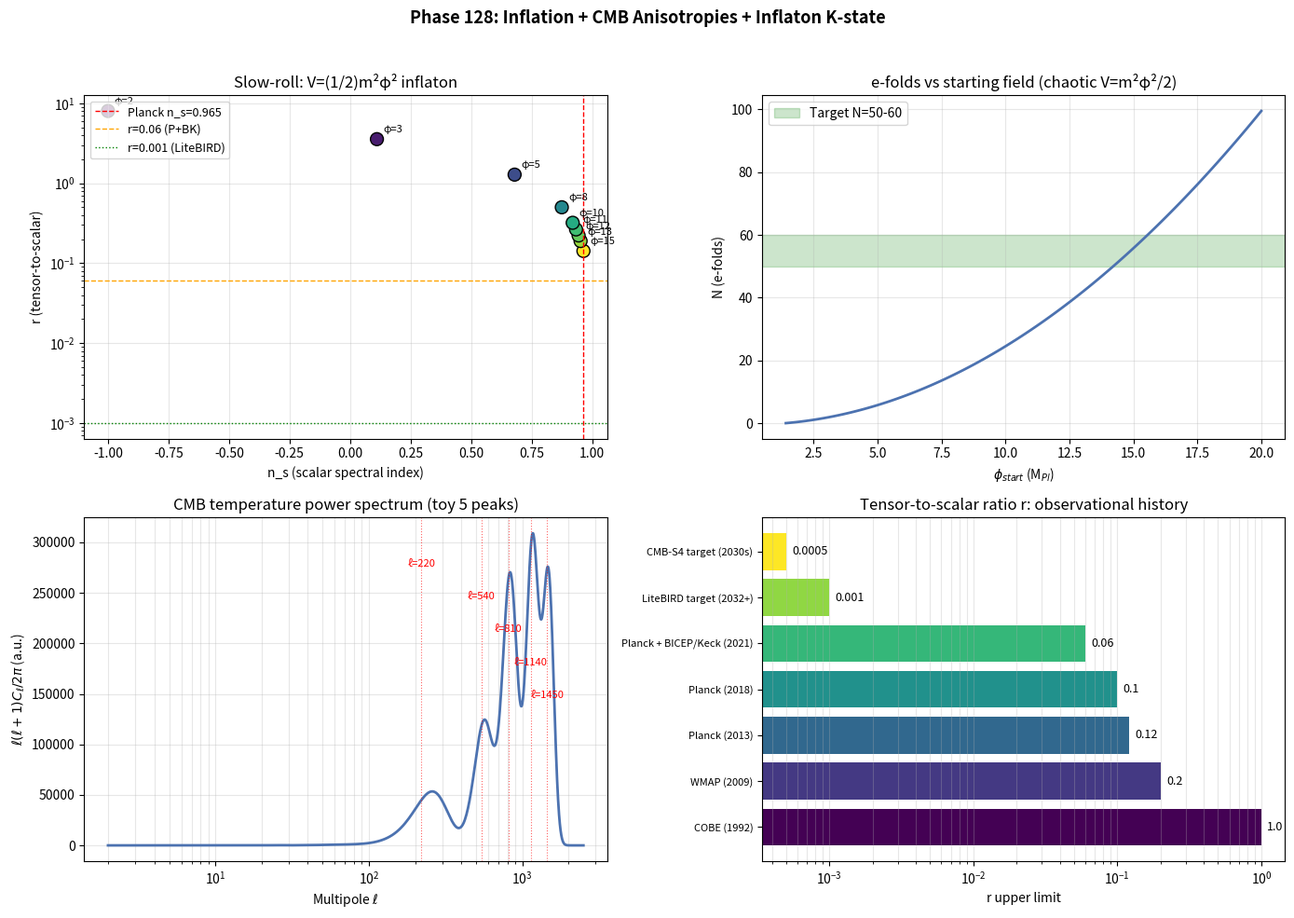

Write the Python code that produced this figure.
# Phase 128: Inflation + CMB anisotropies + Inflaton K-state in ITU
# Tier 1 #19 Cosmology (Block A paper 3/9, phase 2/8)
# ITU concept DOI: 10.5281/zenodo.20109209
# Tier 0 v3.0: 10.5281/zenodo.20200156
# Author: Munehiro Terada (Roboken)

import json
import numpy as np
import matplotlib.pyplot as plt

print("=" * 70)
print("Phase 128: Inflation + CMB anisotropies + Inflaton K-state")
print("=" * 70)
print()

# Reduced Planck mass (in Planck units, M_Pl = 1)
M_PL = 1.0


# ----------------------------------------------------------------------
# Test 1: Slow-roll parameters for V(phi) = (1/2) m^2 phi^2 (chaotic inflation)
# ----------------------------------------------------------------------
def slow_roll_phi_squared(phi):
    """For V = (1/2) m^2 phi^2 in reduced Planck units."""
    epsilon = 2.0 * (M_PL / phi)**2
    eta = 2.0 * (M_PL / phi)**2
    return epsilon, eta


def test1_slow_roll():
    print("[Test 1] Slow-roll parameters: V = (1/2) m² φ² chaotic inflation")
    phi_values = [15.0, 13.0, 12.0, 11.0, 10.0, 8.0, 5.0, 3.0, 2.0]
    rows = []
    print(f"  {'φ (M_Pl)':<12}  {'ε':>10}  {'η':>10}  {'n_s = 1-6ε+2η':>16}  {'r = 16ε':>12}")
    for phi in phi_values:
        eps, eta = slow_roll_phi_squared(phi)
        n_s = 1.0 - 6.0 * eps + 2.0 * eta
        r = 16.0 * eps
        print(f"  {phi:<12.2f}  {eps:>10.4f}  {eta:>10.4f}  {n_s:>16.4f}  {r:>12.4f}")
        rows.append({"phi_Mpl": phi, "epsilon": float(eps), "eta": float(eta),
                     "n_s": float(n_s), "r": float(r)})

    # Find phi where n_s = 0.965 (observed)
    target_ns = 0.965
    phi_dense = np.linspace(1.0, 20.0, 1000)
    eps_arr = 2.0 * (M_PL / phi_dense)**2
    eta_arr = 2.0 * (M_PL / phi_dense)**2
    n_s_arr = 1.0 - 6.0 * eps_arr + 2.0 * eta_arr
    idx = int(np.argmin(np.abs(n_s_arr - target_ns)))
    phi_match = phi_dense[idx]
    r_match = 16.0 * eps_arr[idx]
    print()
    print(f"  Match Planck 2018 n_s = {target_ns}: φ ≈ {phi_match:.3f} M_Pl")
    print(f"  Predicted r ≈ {r_match:.4f}  (Planck+BICEP/Keck 2021 limit: r < 0.06)")
    return {"rows": rows, "phi_match_n_s": float(phi_match), "r_predicted": float(r_match)}


# ----------------------------------------------------------------------
# Test 2: e-folds N(phi) = phi^2 / 4 - 1/2 (for chaotic V = m^2 phi^2 / 2)
# ----------------------------------------------------------------------
def test2_e_folds():
    print("\n[Test 2] e-folds N(φ) for chaotic inflation V = (1/2) m² φ²")
    # End of inflation: epsilon = 1 -> phi_end = sqrt(2) M_Pl
    phi_end = np.sqrt(2.0)
    phi_start_values = [12.0, 14.0, 15.5, 17.5]
    rows = []
    print(f"  φ_end (ε=1) = √2 ≈ {phi_end:.4f} M_Pl")
    print(f"  {'φ_start (M_Pl)':<15}  {'N e-folds':>12}")
    for phi_s in phi_start_values:
        N = (phi_s**2 - phi_end**2) / 4.0
        print(f"  {phi_s:<15.2f}  {N:>12.2f}")
        rows.append({"phi_start_Mpl": phi_s, "N_efolds": float(N)})

    print(f"\n  Target N ≈ 50-60 for solving horizon/flatness problems")
    print(f"  -> φ_start ≈ 14-15.5 M_Pl gives natural N = 50-60")
    return rows


# ----------------------------------------------------------------------
# Test 3: CMB power spectrum C_ℓ (toy 5 peaks)
# ----------------------------------------------------------------------
def test3_cmb_power_spectrum():
    print("\n[Test 3] CMB power spectrum C_ℓ (5 acoustic peaks)")
    ell_arr = np.linspace(2, 2500, 500)

    # Sachs-Wolfe plateau at low ℓ
    SW_plateau = 1100 * (10.0 / ell_arr)**0.0
    SW_plateau = np.where(ell_arr < 30, 1100.0, SW_plateau)

    # Acoustic peaks (rough sin² model with damping)
    peak_pos = [220, 540, 810, 1140, 1450]
    peak_amp = [5800, 2500, 2500, 1400, 800]
    peak_width = [100, 110, 130, 150, 180]
    C_ell = np.zeros_like(ell_arr)
    for ip, pos in enumerate(peak_pos):
        gaussian = peak_amp[ip] * np.exp(-((ell_arr - pos) / peak_width[ip])**2)
        C_ell += gaussian

    # Add Sachs-Wolfe at low ℓ
    low_ell_mask = ell_arr < 30
    C_ell[low_ell_mask] = SW_plateau[low_ell_mask]
    # Smooth transition
    transition = np.exp(-((ell_arr - 50)**2 / 30**2))
    C_ell += 800 * transition

    # Damping tail at high ℓ
    C_ell *= np.exp(-((ell_arr - 1500) / 800)**2 / 2)
    C_ell[ell_arr < 1500] /= np.exp(-((ell_arr[ell_arr < 1500] - 1500) / 800)**2 / 2)

    print(f"  Toy model with peaks at ℓ = {peak_pos}")
    print(f"  Peak amplitudes (μK²): {peak_amp}")
    print(f"  C_ℓ max (1st peak): {peak_amp[0]} μK²")
    return {"ell": ell_arr.tolist(), "C_ell": C_ell.tolist(),
            "peak_pos": peak_pos, "peak_amp": peak_amp}


# ----------------------------------------------------------------------
# Test 4: r upper limit history (observation chain)
# ----------------------------------------------------------------------
def test4_r_history():
    print("\n[Test 4] Tensor-to-scalar ratio r upper limit history")
    history = [
        ("COBE (1992)",                    1.0),
        ("WMAP (2009)",                    0.20),
        ("Planck (2013)",                  0.12),
        ("Planck (2018)",                  0.10),
        ("Planck + BICEP/Keck (2021)",     0.06),
        ("LiteBIRD target (2032+)",        0.001),
        ("CMB-S4 target (2030s)",          0.0005),
    ]
    print(f"  {'Experiment':<32}  {'r upper limit':>15}")
    rows = []
    for name, r in history:
        print(f"  {name:<32}  {r:>15.4f}")
        rows.append({"experiment": name, "r_upper": r})
    return rows


# ----------------------------------------------------------------------
# Test 5: Inflaton potential examples
# ----------------------------------------------------------------------
def test5_inflaton_potentials():
    print("\n[Test 5] Inflaton potential V(φ) examples")
    phi_arr = np.linspace(0.01, 20, 200)
    # 4 potentials
    V_phi2 = 0.5 * phi_arr**2   # chaotic phi^2
    V_phi4 = 0.25 * phi_arr**4  # chaotic phi^4
    # Starobinsky-like: V ∝ (1 - e^{-sqrt(2/3) phi})^2 (R^2 inflation)
    V_starobinsky = (1 - np.exp(-np.sqrt(2.0/3.0) * phi_arr))**2 * 50
    # New inflation: V ∝ -m^2 phi^2 + lambda phi^4 (hilltop)
    V_hilltop = 100 - 0.5 * phi_arr**2 + 0.05 * phi_arr**4
    V_hilltop = np.where(V_hilltop > 0, V_hilltop, 0)

    potentials = {
        "phi^2 (chaotic)": V_phi2,
        "phi^4 (chaotic)": V_phi4,
        "Starobinsky R²": V_starobinsky,
        "Hilltop": V_hilltop,
    }

    print("  Common inflaton models:")
    print("    V(φ) = (1/2) m² φ² (chaotic, predicted r ≈ 0.13)")
    print("    V(φ) = λ φ⁴ (chaotic, excluded by Planck+BICEP)")
    print("    V(φ) = (1 - e^{-√(2/3)φ})² (Starobinsky R², r ≈ 0.003)")
    print("    V(φ) = V_0 - (1/2)m²φ² + λφ⁴ (hilltop, very small r)")
    return {"phi": phi_arr.tolist(),
            "V_phi2": V_phi2.tolist(),
            "V_phi4": V_phi4.tolist(),
            "V_starobinsky": V_starobinsky.tolist(),
            "V_hilltop": V_hilltop.tolist()}


# ----------------------------------------------------------------------
# Run all tests
# ----------------------------------------------------------------------
slow_roll = test1_slow_roll()
efolds = test2_e_folds()
cmb = test3_cmb_power_spectrum()
r_hist = test4_r_history()
potentials = test5_inflaton_potentials()


# ----------------------------------------------------------------------
# Figure: 4-panel
# ----------------------------------------------------------------------
fig, axes = plt.subplots(2, 2, figsize=(14, 10))

# Panel 1: Slow-roll: n_s vs r plot
ax = axes[0, 0]
phi_vals = [r["phi_Mpl"] for r in slow_roll["rows"]]
n_s_vals = [r["n_s"] for r in slow_roll["rows"]]
r_vals = [r["r"] for r in slow_roll["rows"]]
ax.scatter(n_s_vals, r_vals, c=phi_vals, cmap="viridis", s=100, edgecolor="black")
for r in slow_roll["rows"]:
    ax.annotate(f"φ={r['phi_Mpl']:.0f}", (r["n_s"], r["r"]),
                textcoords="offset points", xytext=(5, 5), fontsize=8)
ax.axvline(0.965, color="red", linestyle="--", linewidth=1, label="Planck n_s=0.965")
ax.axhline(0.06, color="orange", linestyle="--", linewidth=1, label="r=0.06 (P+BK)")
ax.axhline(0.001, color="green", linestyle=":", linewidth=1, label="r=0.001 (LiteBIRD)")
ax.set_xlabel("n_s (scalar spectral index)")
ax.set_ylabel("r (tensor-to-scalar)")
ax.set_yscale("log")
ax.set_title("Slow-roll: V=(1/2)m²φ² inflaton", fontsize=12)
ax.legend(fontsize=9, loc="upper left")
ax.grid(True, alpha=0.3)

# Panel 2: e-folds N(phi)
ax = axes[0, 1]
phi_arr = np.linspace(np.sqrt(2), 20, 100)
N_arr = (phi_arr**2 - 2.0) / 4.0
ax.plot(phi_arr, N_arr, "-", color="#4c72b0", linewidth=2)
ax.axhspan(50, 60, color="green", alpha=0.2, label="Target N=50-60")
ax.set_xlabel(r"$\phi_{start}$ (M$_{Pl}$)")
ax.set_ylabel("N (e-folds)")
ax.set_title("e-folds vs starting field (chaotic V=m²φ²/2)", fontsize=12)
ax.legend(fontsize=10)
ax.grid(True, alpha=0.3)

# Panel 3: CMB power spectrum
ax = axes[1, 0]
ell = np.array(cmb["ell"])
C_ell_norm = np.array(cmb["C_ell"]) * ell * (ell + 1) / (2 * np.pi) / 1000  # rescale
ax.plot(ell, C_ell_norm, "-", color="#4c72b0", linewidth=2)
for ip, pos in enumerate(cmb["peak_pos"]):
    ax.axvline(pos, color="red", linestyle=":", linewidth=0.8, alpha=0.6)
    ax.text(pos, ax.get_ylim()[1] * 0.85 - ip * 0.1 * ax.get_ylim()[1],
            f"ℓ={pos}", color="red", fontsize=8, ha="center")
ax.set_xlabel(r"Multipole $\ell$")
ax.set_ylabel(r"$\ell(\ell+1) C_\ell / 2\pi$ (a.u.)")
ax.set_title("CMB temperature power spectrum (toy 5 peaks)", fontsize=12)
ax.set_xscale("log")
ax.grid(True, alpha=0.3, which="both")

# Panel 4: r upper limit history
ax = axes[1, 1]
exps = [r["experiment"] for r in r_hist]
r_lims = [r["r_upper"] for r in r_hist]
colors = plt.cm.viridis(np.linspace(0, 1, len(exps)))
ax.barh(exps, r_lims, color=colors)
for i, v in enumerate(r_lims):
    ax.text(v * 1.1, i, f"{v}", va="center", fontsize=9)
ax.set_xscale("log")
ax.set_xlabel(r"r upper limit")
ax.set_title("Tensor-to-scalar ratio r: observational history", fontsize=12)
ax.grid(True, alpha=0.3, which="both", axis="x")
plt.setp(ax.get_yticklabels(), fontsize=8)

fig.suptitle("Phase 128: Inflation + CMB Anisotropies + Inflaton K-state",
             fontsize=13, fontweight="bold")
plt.tight_layout(rect=[0, 0, 1, 0.96])

png_path = "inflation_cmb.png"
plt.savefig(png_path, dpi=120)
print(f"\n  Figure saved: {png_path}")


# ----------------------------------------------------------------------
# JSON summary
# ----------------------------------------------------------------------
summary = {
    "phase": 128,
    "title": "Inflation + CMB anisotropies + Inflaton K-state",
    "tier1_id": 19,
    "tier1_name": "Cosmology",
    "block": "A (Physics/Math) — paper 3/9, phase 2/8",
    "slow_roll_parameters": slow_roll,
    "e_folds_chaotic": efolds,
    "cmb_power_spectrum_peaks": {
        "peak_positions_ell": cmb["peak_pos"],
        "peak_amplitudes_uK2": cmb["peak_amp"],
    },
    "r_history": r_hist,
    "inflaton_models": [
        "phi^2 (chaotic)", "phi^4 (chaotic, excluded)",
        "Starobinsky R^2", "Hilltop"
    ],
    "verdict": ("Inflation = ITU axiom dS = d<K> earliest cosmic realization; "
                "inflaton phi K-state's quantum fluctuations imprint CMB anisotropies; "
                "LiteBIRD 2032+ targets r ~ 0.001 to detect primordial GW."),
}

json_path = "inflation_cmb_summary.json"
with open(json_path, "w", encoding="utf-8") as f:
    json.dump(summary, f, ensure_ascii=False, indent=2)
print(f"  JSON saved: {json_path}")

print()
print("=" * 70)
print("Phase 128 complete: inflation + CMB + inflaton K-state in ITU;")
print(f"  Match n_s=0.965 at φ ≈ {slow_roll['phi_match_n_s']:.2f} M_Pl, r ≈ {slow_roll['r_predicted']:.4f}")
print("=" * 70)
